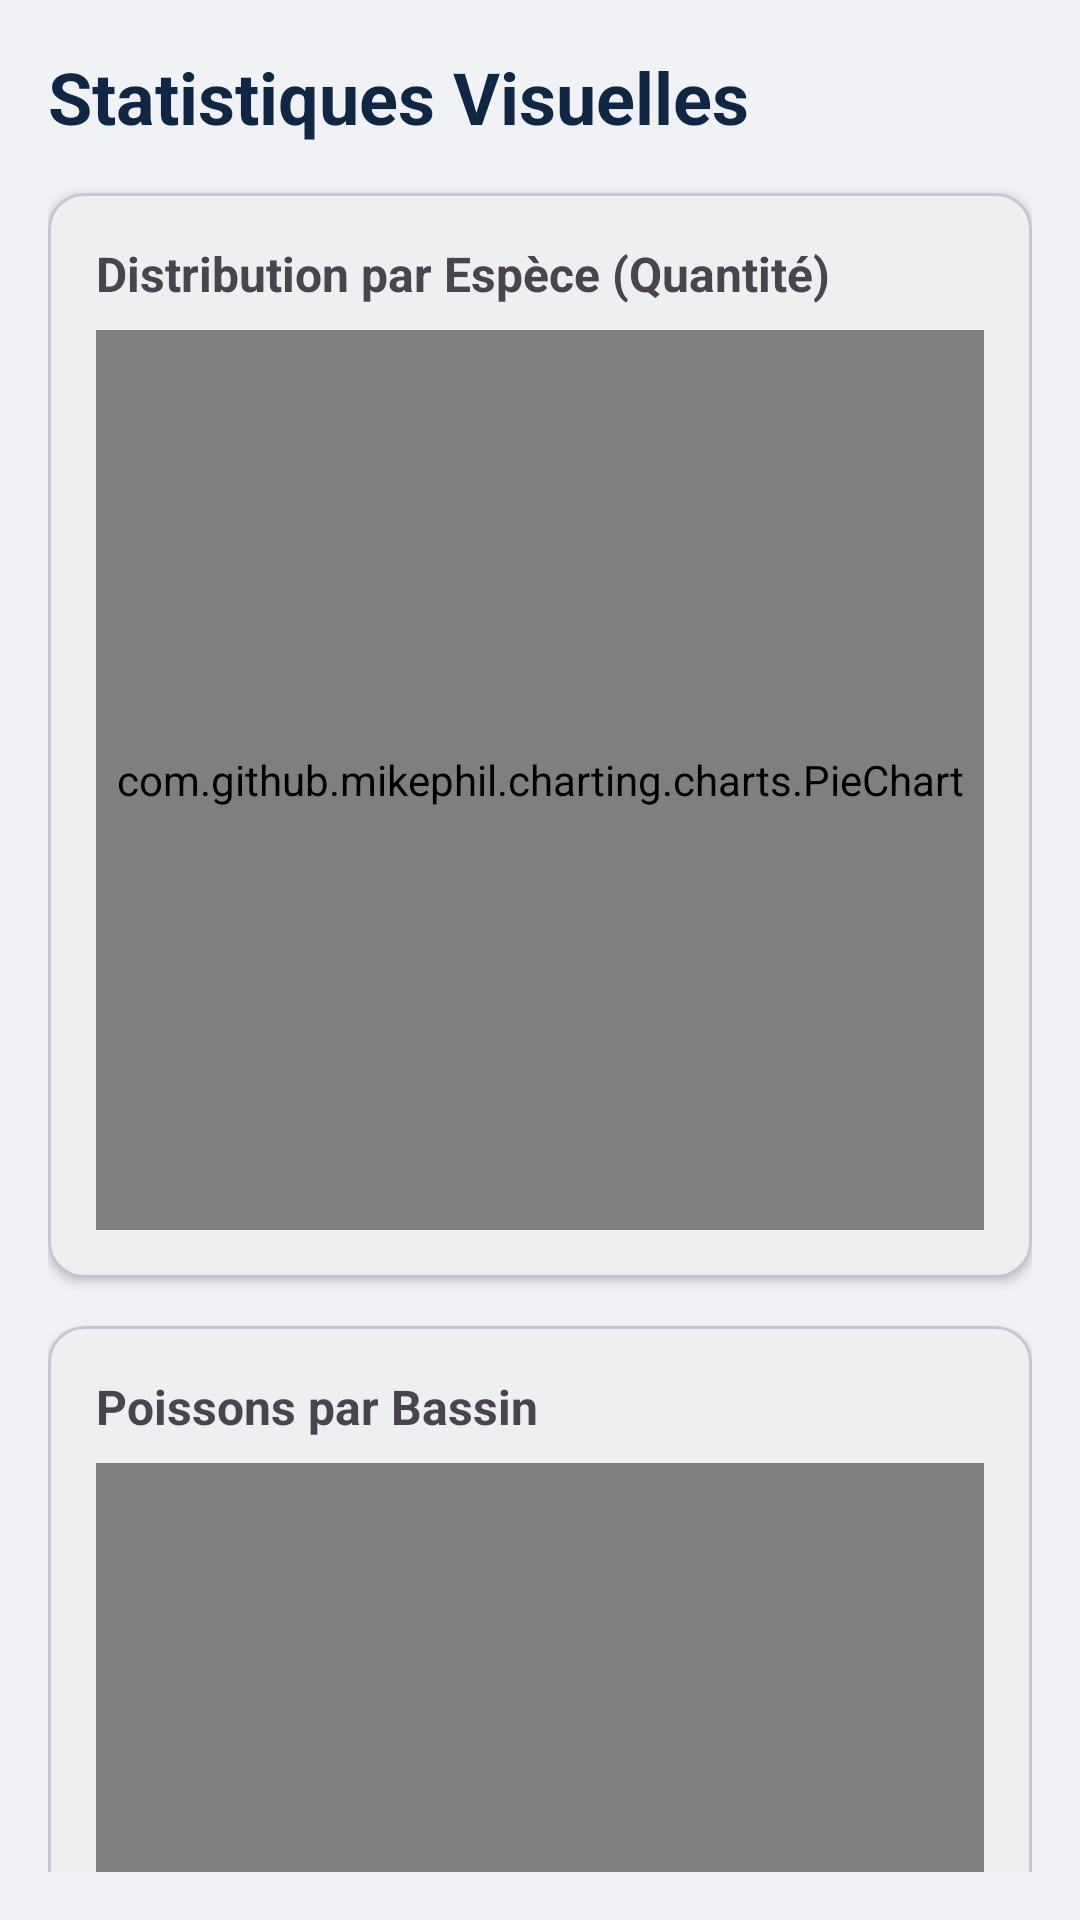

Write the Android layout XML for this screen, with the resource values it uses.
<!-- AndroidManifest.xml: application theme Theme.Piscicultureapp -->
<!-- res/layout/fragment_stats.xml -->
<?xml version="1.0" encoding="utf-8"?>
<androidx.core.widget.NestedScrollView xmlns:android="http://schemas.android.com/apk/res/android"
    xmlns:app="http://schemas.android.com/apk/res-auto"
    android:layout_width="match_parent"
    android:layout_height="match_parent"
    android:background="@color/background"
    android:padding="16dp">

    <LinearLayout
        android:layout_width="match_parent"
        android:layout_height="wrap_content"
        android:orientation="vertical">

        <TextView
            android:layout_width="wrap_content"
            android:layout_height="wrap_content"
            android:text="Statistiques Visuelles"
            android:textSize="24sp"
            android:textStyle="bold"
            android:textColor="@color/primary"
            android:layout_marginBottom="16dp" />

        <com.google.android.material.card.MaterialCardView
            android:layout_width="match_parent"
            android:layout_height="wrap_content"
            android:layout_marginBottom="16dp"
            app:cardCornerRadius="12dp"
            app:cardElevation="2dp">

            <LinearLayout
                android:layout_width="match_parent"
                android:layout_height="wrap_content"
                android:orientation="vertical"
                android:padding="16dp">

                <TextView
                    android:layout_width="wrap_content"
                    android:layout_height="wrap_content"
                    android:text="Distribution par Espèce (Quantité)"
                    android:textSize="16sp"
                    android:textStyle="bold"
                    android:layout_marginBottom="8dp" />

                <com.github.mikephil.charting.charts.PieChart
                    android:id="@+id/pieChartEspeces"
                    android:layout_width="match_parent"
                    android:layout_height="300dp" />

            </LinearLayout>
        </com.google.android.material.card.MaterialCardView>

        <com.google.android.material.card.MaterialCardView
            android:layout_width="match_parent"
            android:layout_height="wrap_content"
            android:layout_marginBottom="16dp"
            app:cardCornerRadius="12dp"
            app:cardElevation="2dp">

            <LinearLayout
                android:layout_width="match_parent"
                android:layout_height="wrap_content"
                android:orientation="vertical"
                android:padding="16dp">

                <TextView
                    android:layout_width="wrap_content"
                    android:layout_height="wrap_content"
                    android:text="Poissons par Bassin"
                    android:textSize="16sp"
                    android:textStyle="bold"
                    android:layout_marginBottom="8dp" />

                <com.github.mikephil.charting.charts.BarChart
                    android:id="@+id/barChartBassins"
                    android:layout_width="match_parent"
                    android:layout_height="300dp" />

            </LinearLayout>
        </com.google.android.material.card.MaterialCardView>

    </LinearLayout>
</androidx.core.widget.NestedScrollView>
<!-- resources referenced by this layout -->
<resources>
  <color name="background">#F0F2F5</color>
  <color name="primary">#0F2744</color>
  <style name="Theme.Piscicultureapp" parent="Theme.Material3.DayNight.NoActionBar">
          <item name="colorPrimary">@color/primary</item>
          <item name="colorOnPrimary">@color/on_primary</item>
          <item name="colorPrimaryContainer">@color/surface_variant</item>
          <item name="colorOnPrimaryContainer">@color/primary</item>
          <item name="colorSecondary">@color/secondary</item>
          <item name="colorOnSecondary">@color/on_secondary</item>
          <item name="colorSecondaryContainer">@color/secondary_light</item>
          <item name="colorOnSecondaryContainer">@color/secondary_dark</item>
          <item name="android:colorBackground">@color/background</item>
          <item name="colorOnBackground">@color/on_background</item>
          <item name="colorSurface">@color/surface</item>
          <item name="colorOnSurface">@color/on_surface</item>
          <item name="colorSurfaceVariant">@color/surface_variant</item>
          <item name="colorOnSurfaceVariant">@color/on_surface_muted</item>
          <item name="android:statusBarColor">@color/primary_dark</item>
          <item name="android:navigationBarColor">@color/surface</item>
      </style>
  <color name="on_primary">#FFFFFF</color>
  <color name="surface_variant">#EEF1F6</color>
  <color name="secondary">#C9A227</color>
  <color name="on_secondary">#1A1D21</color>
  <color name="secondary_light">#E8D48A</color>
  <color name="secondary_dark">#9A7B1C</color>
  <color name="on_background">#1A1D21</color>
  <color name="surface">#FFFFFF</color>
  <color name="on_surface">#1A1D21</color>
  <color name="on_surface_muted">#5C6570</color>
  <color name="primary_dark">#081524</color>
</resources>
